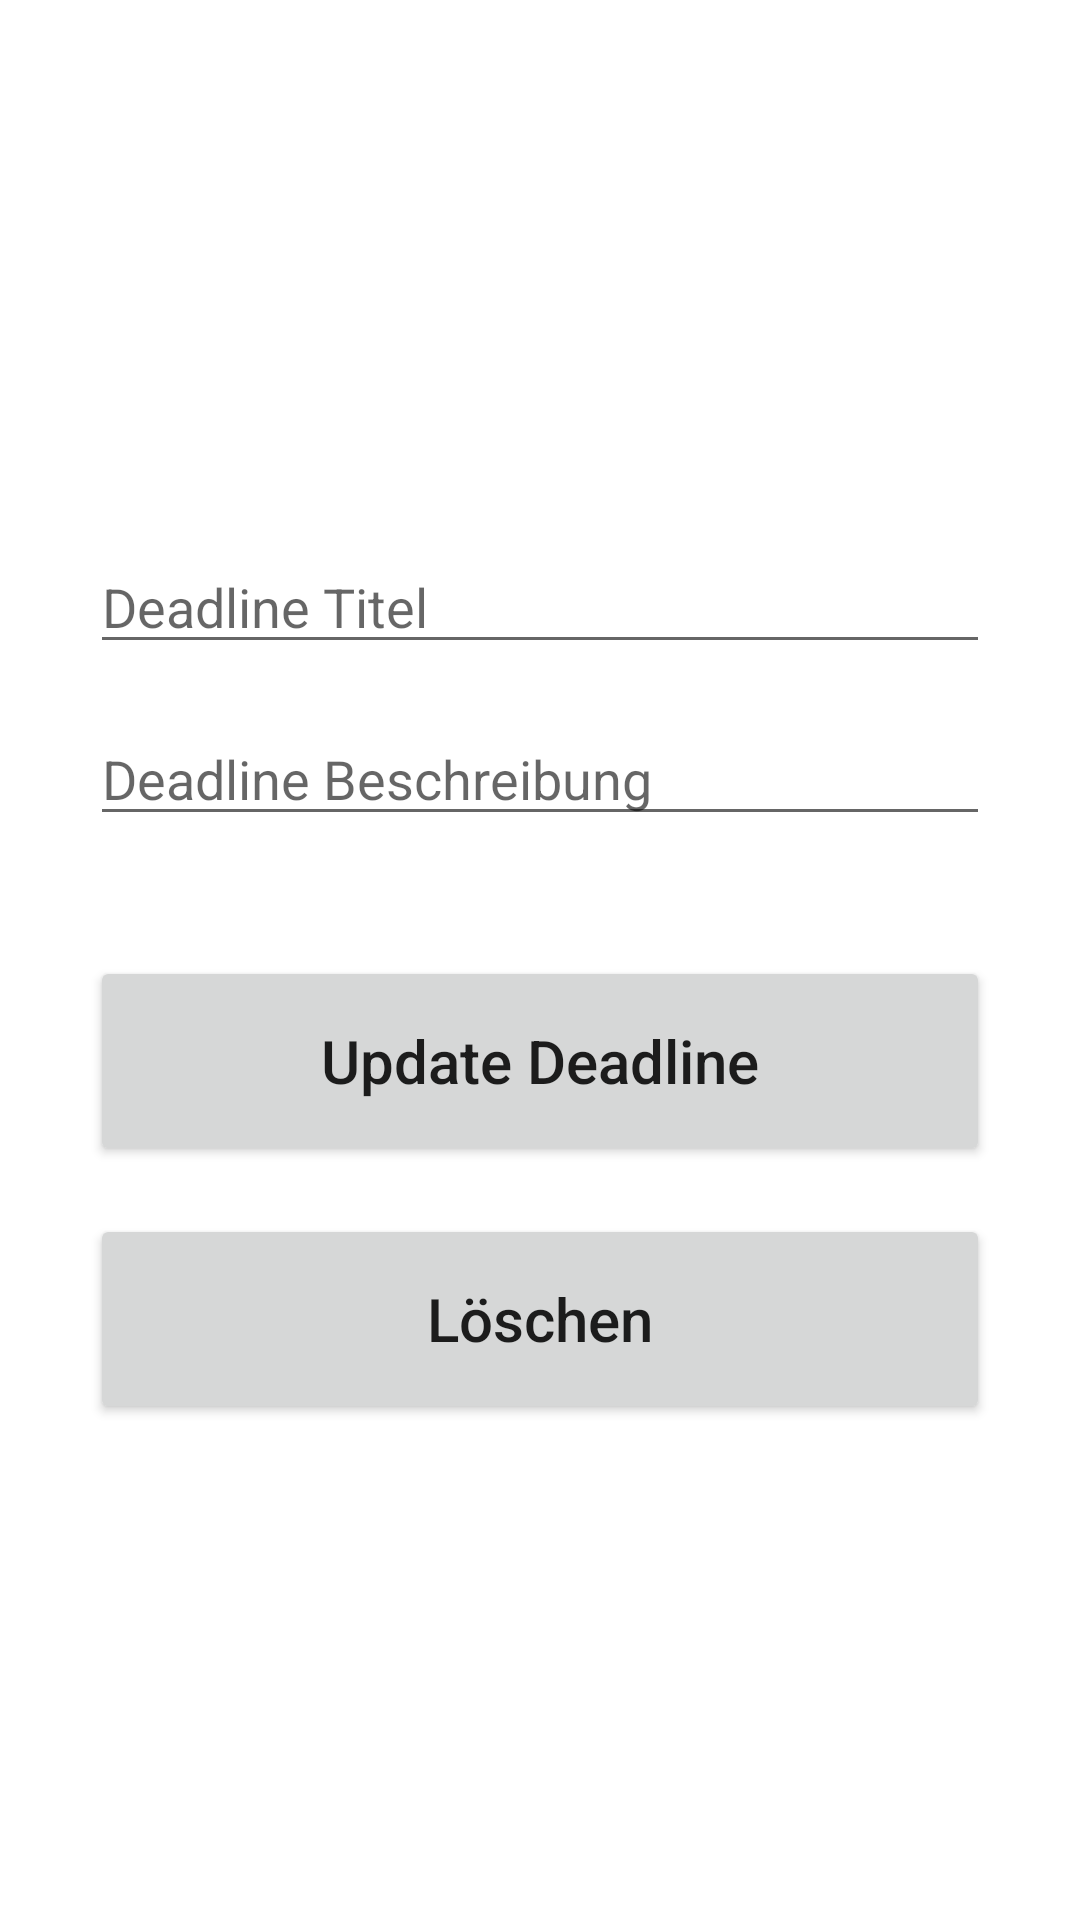

Produce the Android XML layout that renders to this screen, including the resource entries it uses.
<!-- AndroidManifest.xml: application theme Theme.StudiAppFinished -->
<!-- res/layout/activity_update_deadline.xml -->
<?xml version="1.0" encoding="utf-8"?>
<androidx.constraintlayout.widget.ConstraintLayout xmlns:android="http://schemas.android.com/apk/res/android"
    xmlns:app="http://schemas.android.com/apk/res-auto"
    xmlns:tools="http://schemas.android.com/tools"
    android:layout_width="match_parent"
    android:layout_height="match_parent"
    android:padding="30dp"
    tools:context=".AddDeadlineActivity">

    <EditText
        android:id="@+id/titel2"
        android:layout_width="match_parent"
        android:layout_height="wrap_content"
        android:layout_marginTop="150dp"
        android:ems="10"
        android:hint="Deadline Titel"
        android:inputType="textPersonName"
        app:layout_constraintEnd_toEndOf="parent"
        app:layout_constraintStart_toStartOf="parent"
        app:layout_constraintTop_toTopOf="parent" />

    <EditText
        android:id="@+id/beschreibung2"
        android:layout_width="match_parent"
        android:layout_height="wrap_content"
        android:layout_marginTop="16dp"
        android:ems="10"
        android:hint="Deadline Beschreibung"
        android:inputType="textPersonName"
        app:layout_constraintEnd_toEndOf="parent"
        app:layout_constraintStart_toStartOf="parent"
        app:layout_constraintTop_toBottomOf="@+id/titel2" />

    <Button
        android:id="@+id/update_button"
        android:layout_width="match_parent"
        android:layout_height="70dp"
        android:layout_marginTop="40dp"
        android:text="Update Deadline"
        android:textSize="20sp"
        android:textAllCaps="false"
        app:layout_constraintEnd_toEndOf="parent"
        app:layout_constraintStart_toStartOf="parent"
        app:layout_constraintTop_toBottomOf="@+id/beschreibung2" />

    <Button
        android:id="@+id/delete_button"
        android:layout_width="match_parent"
        android:layout_height="70dp"
        android:layout_marginTop="16dp"
        android:text="Löschen"
        android:textAllCaps="false"
        android:textColor="@color/red"
        android:textSize="20sp"
        app:layout_constraintEnd_toEndOf="parent"
        app:layout_constraintStart_toStartOf="parent"
        app:layout_constraintTop_toBottomOf="@+id/update_button" />


</androidx.constraintlayout.widget.ConstraintLayout>
<!-- resources referenced by this layout -->
<resources>
  <style name="Theme.StudiAppFinished" parent="Theme.MaterialComponents.DayNight.DarkActionBar">
          
          <item name="colorPrimary">@color/purple_500</item>
          <item name="colorPrimaryVariant">@color/purple_700</item>
          <item name="colorOnPrimary">@color/white</item>
          
          <item name="colorSecondary">@color/teal_200</item>
          <item name="colorSecondaryVariant">@color/teal_700</item>
          <item name="colorOnSecondary">@color/black</item>
          
          <item name="android:statusBarColor">?attr/colorPrimaryVariant</item>
          
      </style>
  <!-- not gathered from this repository: default colours our renderer supplied (Android Studio template values) -->
  <color name="purple_500">#FF6200EE</color>
  <color name="purple_700">#FF3700B3</color>
  <color name="teal_200">#FF03DAC5</color>
  <color name="teal_700">#FF018786</color>
  <color name="black">#FF000000</color>
  <color name="white">#FFFFFFFF</color>
</resources>
